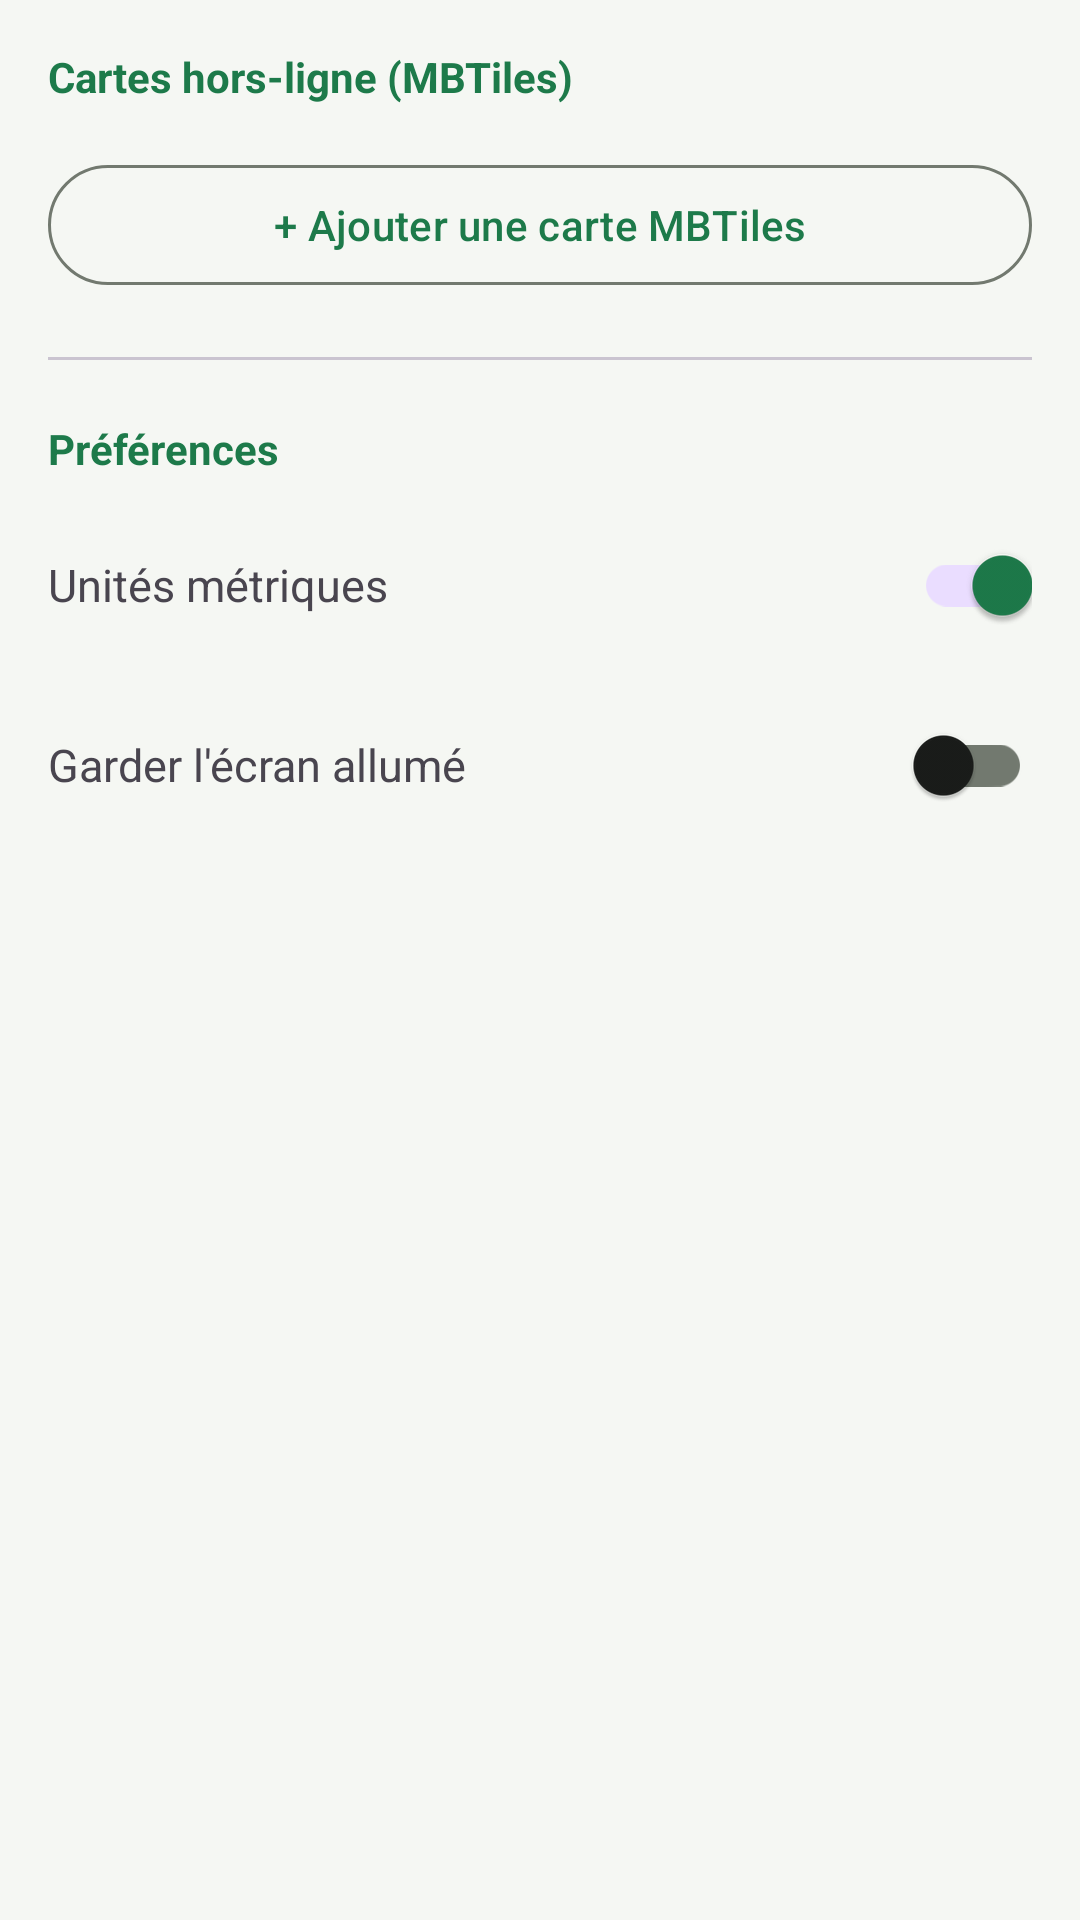

Layout XML and referenced resources for this Android screen:
<!-- AndroidManifest.xml: application theme Theme.Randonnons -->
<!-- res/layout/fragment_reglages.xml -->
<?xml version="1.0" encoding="utf-8"?>
<ScrollView
    xmlns:android="http://schemas.android.com/apk/res/android"
    xmlns:app="http://schemas.android.com/apk/res-auto"
    android:layout_width="match_parent"
    android:layout_height="match_parent">

    <LinearLayout
        android:layout_width="match_parent"
        android:layout_height="wrap_content"
        android:orientation="vertical"
        android:padding="16dp">

        
        <TextView
            android:text="Cartes hors-ligne (MBTiles)"
            android:textSize="14sp"
            android:textStyle="bold"
            android:textColor="?attr/colorPrimary"
            android:layout_width="wrap_content"
            android:layout_height="wrap_content"
            android:layout_marginBottom="8dp"/>

        <androidx.recyclerview.widget.RecyclerView
            android:id="@+id/rv_cartes"
            android:layout_width="match_parent"
            android:layout_height="wrap_content"
            android:nestedScrollingEnabled="false"/>

        <com.google.android.material.button.MaterialButton
            android:id="@+id/btn_ajouter_carte"
            android:layout_width="match_parent"
            android:layout_height="wrap_content"
            android:layout_marginTop="8dp"
            android:text="+ Ajouter une carte MBTiles"
            style="@style/Widget.Material3.Button.OutlinedButton"/>

        <com.google.android.material.divider.MaterialDivider
            android:layout_width="match_parent"
            android:layout_height="wrap_content"
            android:layout_marginTop="20dp"
            android:layout_marginBottom="20dp"/>

        
        <TextView
            android:text="Préférences"
            android:textSize="14sp"
            android:textStyle="bold"
            android:textColor="?attr/colorPrimary"
            android:layout_width="wrap_content"
            android:layout_height="wrap_content"
            android:layout_marginBottom="12dp"/>

        <LinearLayout
            android:layout_width="match_parent"
            android:layout_height="wrap_content"
            android:orientation="horizontal"
            android:gravity="center_vertical"
            android:layout_marginBottom="12dp">
            <TextView
                android:text="Unités métriques"
                android:layout_width="0dp"
                android:layout_height="wrap_content"
                android:layout_weight="1"
                android:textSize="15sp"/>
            <com.google.android.material.switchmaterial.SwitchMaterial
                android:id="@+id/switch_metrique"
                android:layout_width="wrap_content"
                android:layout_height="wrap_content"
                android:checked="true"/>
        </LinearLayout>

        <LinearLayout
            android:layout_width="match_parent"
            android:layout_height="wrap_content"
            android:orientation="horizontal"
            android:gravity="center_vertical">
            <TextView
                android:text="Garder l'écran allumé"
                android:layout_width="0dp"
                android:layout_height="wrap_content"
                android:layout_weight="1"
                android:textSize="15sp"/>
            <com.google.android.material.switchmaterial.SwitchMaterial
                android:id="@+id/switch_garder_ecran"
                android:layout_width="wrap_content"
                android:layout_height="wrap_content"/>
        </LinearLayout>

    </LinearLayout>
</ScrollView>
<!-- resources referenced by this layout -->
<resources>
  <style name="Theme.Randonnons" parent="Theme.Material3.DayNight.NoActionBar">
          <item name="colorPrimary">@color/primary</item>
          <item name="colorPrimaryDark">@color/primary_dark</item>
          <item name="colorSecondary">@color/secondary</item>
          <item name="colorTertiary">@color/tertiary</item>
          <item name="colorSurface">@color/surface</item>
          <item name="colorSurfaceVariant">@color/surface_variant</item>
          <item name="android:colorBackground">@color/background</item>
          <item name="colorOnPrimary">@color/on_primary</item>
          <item name="colorOnSecondary">@color/on_secondary</item>
          <item name="colorOnSurface">@color/on_surface</item>
          <item name="colorOutline">@color/outline</item>
          <item name="android:statusBarColor">@color/primary_dark</item>
          <item name="android:navigationBarColor">@color/surface</item>
      </style>
  <color name="primary">         #1D7A4A</color>
  <color name="primary_dark">    #145534</color>
  <color name="secondary">       #E8593C</color>
  <color name="tertiary">        #5B7FA6</color>
  <color name="surface">         #FFFBF7</color>
  <color name="surface_variant"> #EEF2EC</color>
  <color name="background">      #F5F7F3</color>
  <color name="on_primary">      #FFFFFF</color>
  <color name="on_secondary">    #FFFFFF</color>
  <color name="on_surface">      #1A1C1A</color>
  <color name="outline">         #72796F</color>
</resources>
